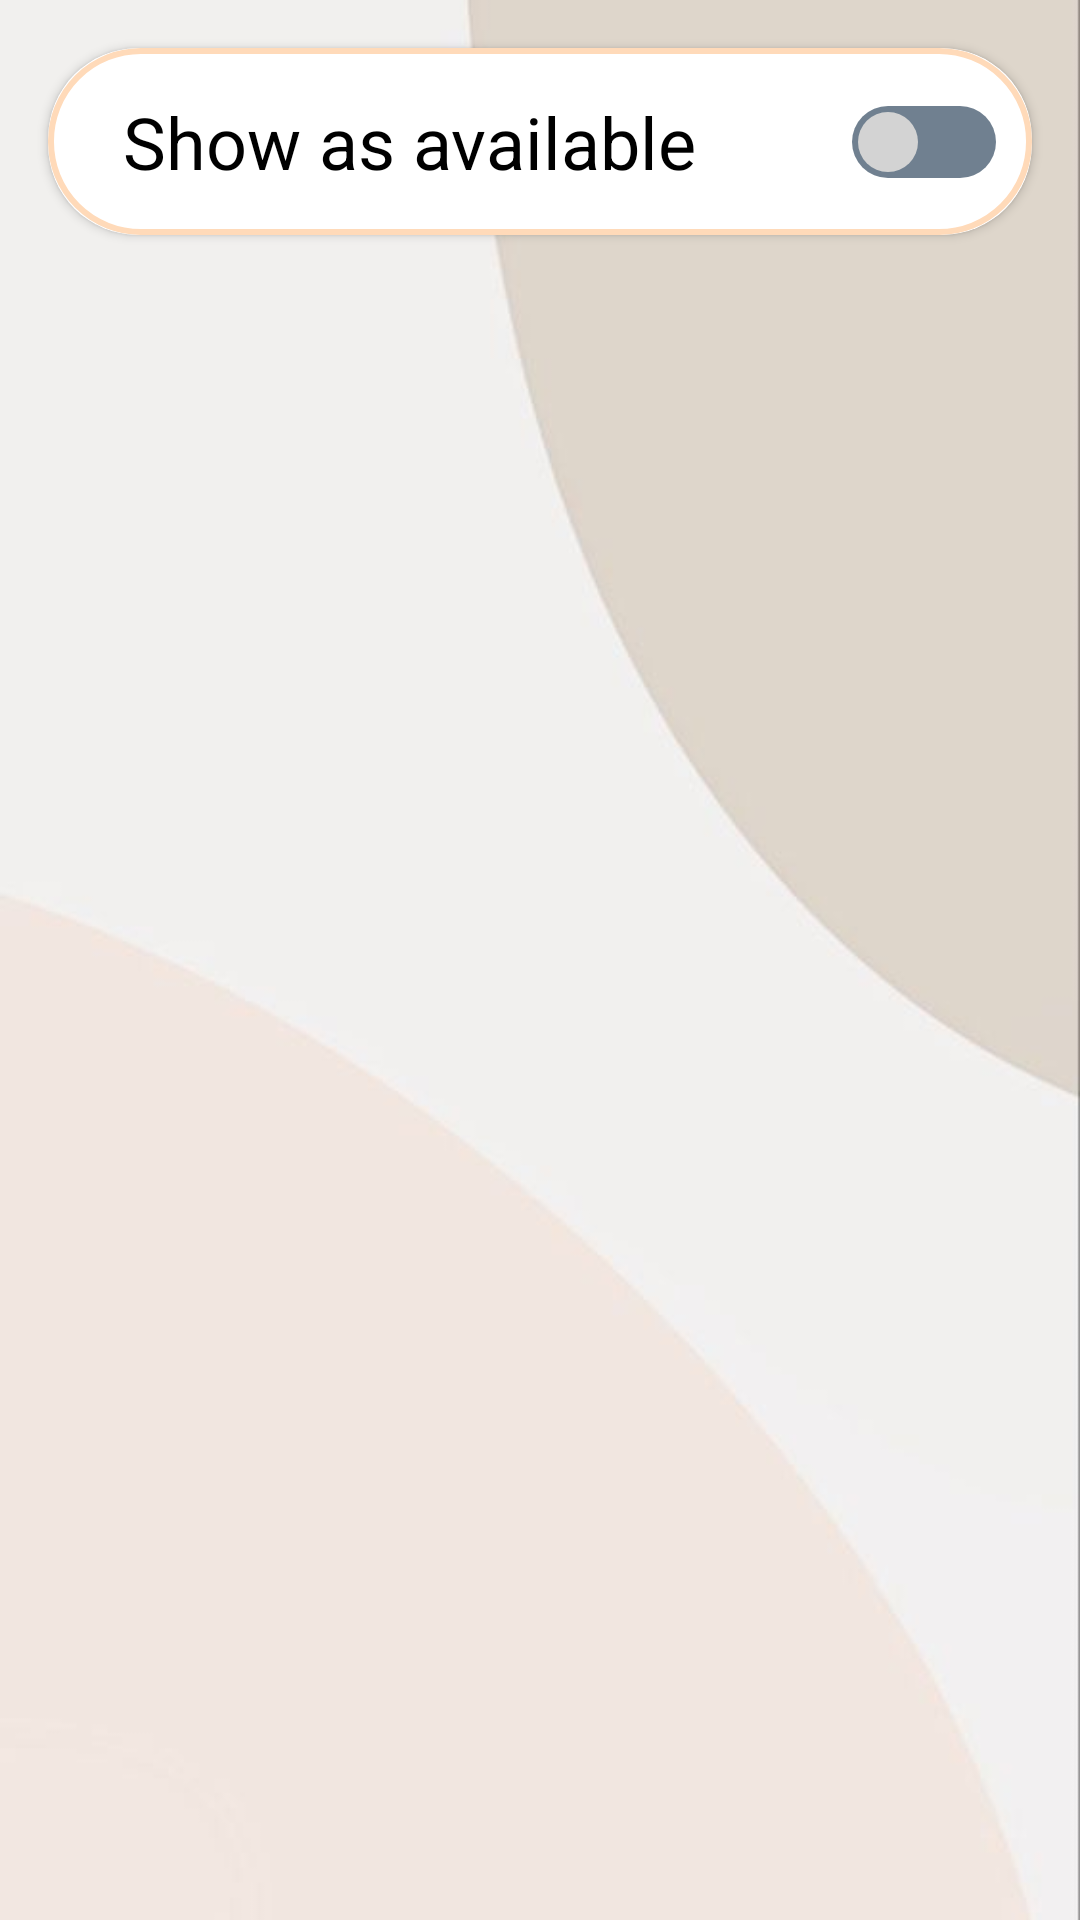

Here is an Android app screen rendered from its layout file. Give the layout XML and the strings, colors and styles it references.
<!-- AndroidManifest.xml: application theme Theme.TaxiMate -->
<!-- res/layout/activity_driver_requests.xml -->
<?xml version="1.0" encoding="utf-8"?>
<RelativeLayout
    xmlns:android="http://schemas.android.com/apk/res/android"
    xmlns:app="http://schemas.android.com/apk/res-auto"
    xmlns:tools="http://schemas.android.com/tools"
    android:layout_width="match_parent"
    android:layout_height="match_parent"
    tools:context="com.taximate.drivers.DriverRequestsActivity"
    android:background="@drawable/background">

    <androidx.cardview.widget.CardView
        android:id="@+id/cardView"
        android:layout_width="match_parent"
        android:layout_height="wrap_content"
        android:layout_margin="16dp"
        tools:layout_editor_absoluteX="16dp"
        app:cardCornerRadius="30dp">

        <androidx.constraintlayout.widget.ConstraintLayout
            android:layout_width="match_parent"
            android:layout_height="match_parent"
            android:orientation="horizontal"
            android:background="@drawable/peach_border"
            android:paddingStart="10dp"
            tools:ignore="RtlSymmetry">

            <TextView
                android:id="@+id/textView5"
                android:layout_width="wrap_content"
                android:layout_height="match_parent"
                android:layout_margin="15dp"
                android:text="Show as available"
                android:textColor="@color/black"
                android:textSize="24sp"
                app:layout_constraintBottom_toBottomOf="parent"
                app:layout_constraintStart_toStartOf="parent"
                app:layout_constraintTop_toTopOf="parent" />

            <androidx.appcompat.widget.SwitchCompat
                android:id="@+id/switchAvailability"
                android:layout_width="wrap_content"
                android:layout_height="wrap_content"
                app:layout_constraintBottom_toBottomOf="parent"
                app:layout_constraintEnd_toEndOf="parent"
                app:layout_constraintStart_toEndOf="@+id/textView5"
                app:layout_constraintTop_toTopOf="parent"
                android:thumb="@drawable/thumb"
                app:track="@drawable/track"
                android:layout_marginStart="40dp"/>


        </androidx.constraintlayout.widget.ConstraintLayout>

    </androidx.cardview.widget.CardView>

    <androidx.recyclerview.widget.RecyclerView
        android:id="@+id/recDriverRequests"
        android:layout_width="match_parent"
        android:layout_height="match_parent"
        android:layout_below="@+id/cardView"
        android:layout_alignParentBottom="true"
        android:layout_centerHorizontal="true"
        android:layout_marginTop="20dp" />

</RelativeLayout>
<!-- resources referenced by this layout -->
<resources>
  <color name="black">#FF000000</color>
  <!-- drawable background: jpg bitmap (drawable, 9038 bytes) -->
  <!-- drawable peach_border (drawable) -->
  <?xml version="1.0" encoding="utf-8"?>
  <shape xmlns:android="http://schemas.android.com/apk/res/android"
      android:shape="rectangle" >
  s
      <stroke
          android:width="2dp"
          android:color="@color/PeachPuff" />
      <corners
          android:radius="30dp" />
  
  </shape>
  <!-- drawable thumb (drawable) -->
  <?xml version="1.0" encoding="utf-8"?>
  <selector xmlns:android="http://schemas.android.com/apk/res/android">
  
      <item android:state_checked="true">
          <shape android:shape="rectangle">
              <corners android:radius="20dp"/>
              <solid android:color="@color/LightGrey"/>
              <size android:width="24dp" android:height="24dp" />
              <stroke android:width="4dp" android:color="@android:color/transparent" />
          </shape>
      </item>
      <item android:state_checked="false">
          <shape android:shape="rectangle">
              <corners android:radius="20dp"/>
              <solid android:color="@color/LightGrey"/>
              <size android:width="24dp" android:height="24dp" />
              <stroke android:width="4dp" android:color="@android:color/transparent" />
          </shape>
      </item>
  
  </selector>
  <!-- drawable track (drawable) -->
  <?xml version="1.0" encoding="utf-8"?>
  <selector xmlns:android="http://schemas.android.com/apk/res/android">
  
      <item android:state_checked="true" >
          <shape android:shape="rectangle" >
              <solid android:color="@color/Lime" />
              <corners android:radius="40dp" />
              <size android:width="60dp" android:height="24dp" />
          </shape>
      </item>
      <item android:state_checked="false" >
          <shape android:shape="rectangle" >
              <solid android:color="@color/SlateGray" />
              <corners android:radius="40dp" />
              <size android:width="60dp" android:height="24dp" />
          </shape>
      </item>
  </selector>
  <style name="Theme.TaxiMate" parent="Theme.MaterialComponents.DayNight.DarkActionBar">
          
          <item name="colorPrimary">@color/DarkPeach</item>
          <item name="colorPrimaryVariant">@color/DarkPeach</item>
          <item name="colorOnPrimary">@color/white</item>
          
          <item name="colorSecondary">@color/teal_200</item>
          <item name="colorSecondaryVariant">@color/teal_700</item>
          <item name="colorOnSecondary">@color/black</item>
          
          <item name="android:statusBarColor">?attr/colorPrimaryVariant</item>
          
      </style>
  <color name="PeachPuff">#FFDAB9</color>
  <color name="LightGrey">#D3D3D3</color>
  <color name="Lime">#00FF00</color>
  <color name="SlateGray">#708090</color>
  <color name="DarkPeach">#DBA370</color>
  <color name="white">#FFFFFFFF</color>
  <color name="teal_200">#FF03DAC5</color>
  <color name="teal_700">#FF018786</color>
</resources>
